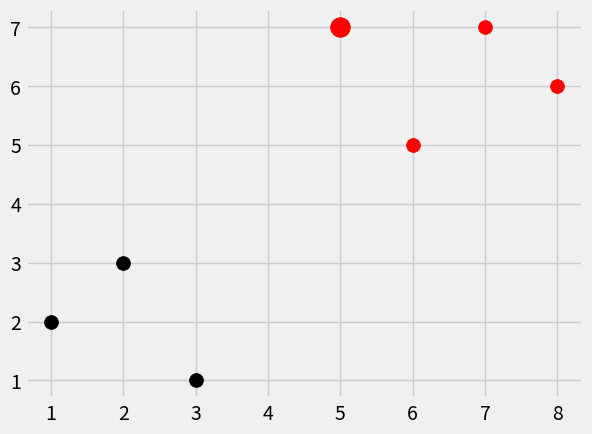

The matplotlib source for this figure:
import numpy as np
from math import sqrt
import matplotlib.pyplot as plt
from matplotlib import style
from collections import Counter
import warnings

style.use('fivethirtyeight')

dataset = {'k': [[1,2],[2,3],[3,1]], 'r': [[6,5],[7,7],[8,6]]}
new_features = [5,7]

#To visualize dataset and new_features
# [[plt.scatter(j[0],j[1],s=100,color=i) for j in dataset[i]] for i in dataset]
# plt.scatter(new_features[0],new_features[1],s=100,color='g')
# plt.show()

def k_nearest_neighbors(data,predict,k=3):
    if len(data) >= k:
        warnings.warn('K is set to a value less than total voting groups!')
    distances = []
    for group in data:
        for features in data[group]:
            euclidean_distance = np.linalg.norm(np.array(features) - np.array(predict))
            #This is equivalent to:
            # euclidean_distance = np.sqrt(np.sum((np.array(featues) - np.array(predict))**2))
            distances.append([euclidean_distance,group])
    votes = [i[1] for i in sorted(distances)[:k]]
    vote_result = Counter(votes).most_common(1)[0][0]
    return vote_result

result = k_nearest_neighbors(dataset,new_features)
print(result)

[[plt.scatter(j[0],j[1],s=100,color=i) for j in dataset[i]] for i in dataset]
plt.scatter(new_features[0],new_features[1],s=200,color=result)
plt.show()
